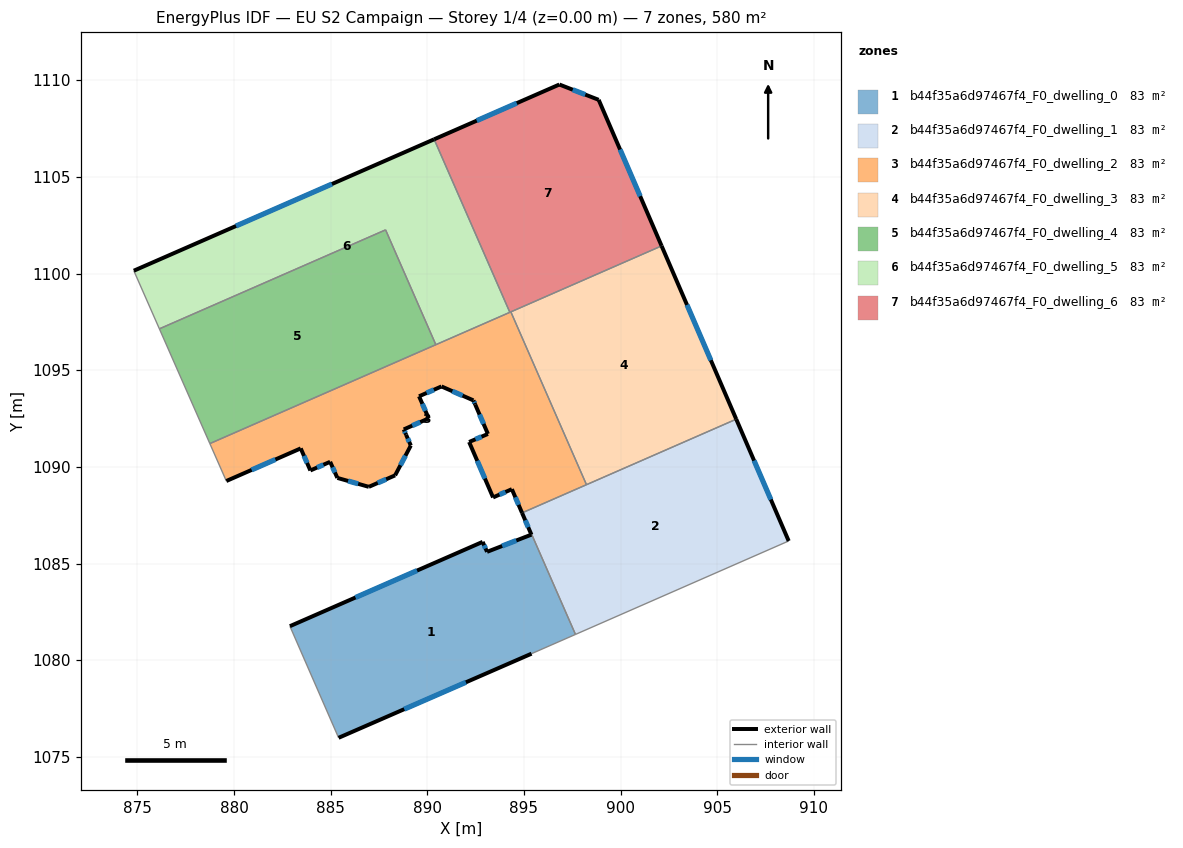
=== STOREY PLAN SPEC (per zone: floor XY polygon, exterior-wall plan segments, windows/doors) ===
zone 1: b44f35a6d97467f4_F0_dwelling_0  (82.8 m²)
  floor: (895.39, 1086.50) (894.91, 1087.62) (894.92, 1087.62) (897.67, 1081.33) (895.40, 1080.34) (885.41, 1075.98) (882.89, 1081.76) (892.87, 1086.12) (893.09, 1085.61)
  exterior wall: (885.41, 1075.98) – (895.40, 1080.34)  [10.9 m]
    window: (888.81, 1077.46) – (892.00, 1078.85)  [3.3 m²]
  exterior wall: (892.87, 1086.12) – (882.89, 1081.76)  [10.9 m]
    window: (889.47, 1084.64) – (886.29, 1083.24)  [3.3 m²]
  exterior wall: (893.09, 1085.61) – (892.87, 1086.12)  [0.6 m]
    window: (893.02, 1085.78) – (892.94, 1085.95)  [0.2 m²]
  exterior wall: (895.39, 1086.50) – (893.09, 1085.61)  [2.5 m]
    window: (894.61, 1086.19) – (893.88, 1085.91)  [0.8 m²]
  exterior wall: (894.91, 1087.62) – (895.39, 1086.50)  [1.2 m]
    window: (895.07, 1087.24) – (895.23, 1086.88)  [0.4 m²]
  interior walls: 4
zone 2: b44f35a6d97467f4_F0_dwelling_1  (82.8 m²)
  floor: (905.99, 1092.47) (908.70, 1086.17) (897.67, 1081.33) (894.92, 1087.62)
  exterior wall: (908.70, 1086.17) – (905.99, 1092.47)  [6.9 m]
    window: (907.78, 1088.31) – (906.91, 1090.32)  [2.1 m²]
  interior walls: 4
zone 3: b44f35a6d97467f4_F0_dwelling_2  (82.8 m²)
  floor: (894.33, 1098.02) (898.24, 1089.08) (894.91, 1087.62) (894.38, 1088.85) (893.41, 1088.42) (892.17, 1091.29) (893.14, 1091.71) (892.48, 1093.23) (892.39, 1093.44) (890.74, 1094.16) (889.58, 1093.65) (890.08, 1092.51) (888.79, 1091.94) (888.91, 1091.66) (889.15, 1091.11) (888.34, 1089.56) (886.98, 1088.97) (885.35, 1089.43) (884.98, 1090.26) (883.95, 1089.82) (883.45, 1090.96) (879.60, 1089.27) (878.75, 1091.21)
  exterior wall: (892.48, 1093.23) – (893.14, 1091.71)  [1.7 m]
    window: (892.71, 1092.71) – (892.92, 1092.22)  [0.5 m²]
  exterior wall: (892.39, 1093.44) – (892.48, 1093.23)  [0.2 m]
    window: (892.42, 1093.37) – (892.45, 1093.30)  [0.1 m²]
  exterior wall: (890.74, 1094.16) – (892.39, 1093.44)  [1.8 m]
    window: (891.30, 1093.92) – (891.83, 1093.69)  [0.6 m²]
  exterior wall: (889.58, 1093.65) – (890.74, 1094.16)  [1.3 m]
    window: (889.97, 1093.83) – (890.34, 1093.99)  [0.4 m²]
  exterior wall: (890.08, 1092.51) – (889.58, 1093.65)  [1.2 m]
    window: (889.91, 1092.90) – (889.75, 1093.26)  [0.4 m²]
  exterior wall: (888.79, 1091.94) – (890.08, 1092.51)  [1.4 m]
    window: (889.22, 1092.13) – (889.64, 1092.32)  [0.4 m²]
  exterior wall: (888.91, 1091.66) – (888.79, 1091.94)  [0.3 m]
    window: (888.87, 1091.76) – (888.83, 1091.85)  [0.1 m²]
  exterior wall: (889.15, 1091.11) – (888.91, 1091.66)  [0.6 m]
    window: (889.07, 1091.30) – (888.99, 1091.47)  [0.2 m²]
  exterior wall: (888.34, 1089.56) – (889.15, 1091.11)  [1.7 m]
    window: (888.61, 1090.09) – (888.87, 1090.58)  [0.5 m²]
  exterior wall: (886.98, 1088.97) – (888.34, 1089.56)  [1.5 m]
    window: (887.44, 1089.17) – (887.87, 1089.36)  [0.5 m²]
  exterior wall: (885.35, 1089.43) – (886.98, 1088.97)  [1.7 m]
    window: (885.90, 1089.27) – (886.42, 1089.13)  [0.5 m²]
  exterior wall: (884.98, 1090.26) – (885.35, 1089.43)  [0.9 m]
    window: (885.10, 1089.98) – (885.22, 1089.71)  [0.3 m²]
  exterior wall: (883.95, 1089.82) – (884.98, 1090.26)  [1.1 m]
    window: (884.30, 1089.97) – (884.63, 1090.11)  [0.3 m²]
  exterior wall: (883.45, 1090.96) – (883.95, 1089.82)  [1.2 m]
    window: (883.62, 1090.57) – (883.78, 1090.20)  [0.4 m²]
  exterior wall: (879.60, 1089.27) – (883.45, 1090.96)  [4.2 m]
    window: (880.91, 1089.84) – (882.14, 1090.38)  [1.3 m²]
  exterior wall: (894.38, 1088.85) – (894.91, 1087.62)  [1.3 m]
    window: (894.56, 1088.43) – (894.73, 1088.04)  [0.4 m²]
  exterior wall: (893.41, 1088.42) – (894.38, 1088.85)  [1.1 m]
    window: (893.74, 1088.57) – (894.05, 1088.70)  [0.3 m²]
  exterior wall: (892.17, 1091.29) – (893.41, 1088.42)  [3.1 m]
    window: (892.59, 1090.31) – (892.98, 1089.40)  [1.0 m²]
  exterior wall: (893.14, 1091.71) – (892.17, 1091.29)  [1.1 m]
    window: (892.81, 1091.56) – (892.50, 1091.43)  [0.3 m²]
  interior walls: 7
zone 4: b44f35a6d97467f4_F0_dwelling_3  (82.8 m²)
  floor: (902.13, 1101.43) (905.99, 1092.47) (898.24, 1089.08) (894.33, 1098.02)
  exterior wall: (905.99, 1092.47) – (902.13, 1101.43)  [9.8 m]
    window: (904.67, 1095.52) – (903.44, 1098.38)  [3.0 m²]
  interior walls: 3
zone 5: b44f35a6d97467f4_F0_dwelling_4  (82.8 m²)
  floor: (887.84, 1102.26) (890.44, 1096.32) (878.75, 1091.21) (876.14, 1097.14)
  interior walls: 4
zone 6: b44f35a6d97467f4_F0_dwelling_5  (82.8 m²)
  floor: (890.36, 1106.95) (894.27, 1098.00) (890.44, 1096.32) (887.84, 1102.26) (876.14, 1097.14) (874.82, 1100.15)
  exterior wall: (890.36, 1106.95) – (874.82, 1100.15)  [17.0 m]
    window: (885.07, 1104.64) – (880.10, 1102.46)  [5.2 m²]
  interior walls: 5
zone 7: b44f35a6d97467f4_F0_dwelling_6  (82.8 m²)
  floor: (898.87, 1108.99) (902.13, 1101.43) (894.27, 1098.00) (890.36, 1106.95) (896.84, 1109.79)
  exterior wall: (896.84, 1109.79) – (890.36, 1106.95)  [7.1 m]
    window: (894.63, 1108.82) – (892.56, 1107.91)  [2.2 m²]
  exterior wall: (898.87, 1108.99) – (896.84, 1109.79)  [2.2 m]
    window: (898.18, 1109.26) – (897.53, 1109.52)  [0.7 m²]
  exterior wall: (902.13, 1101.43) – (898.87, 1108.99)  [8.2 m]
    window: (901.02, 1104.01) – (899.98, 1106.42)  [2.5 m²]
  interior walls: 3

=== DERIVED (storey summary) ===
Building: EU S2 Campaign
Storey: 1 of 4  (floor level z = 0.00 m)
Storey gross floor area: 579.8 m²
Zones on this storey: 7
  - b44f35a6d97467f4_F0_dwelling_0: floor 82.8 m²; exterior wall 26.0 m (78.1 m²); 5 window(s) 8.0 m²; WWR 10.2%
  - b44f35a6d97467f4_F0_dwelling_1: floor 82.8 m²; exterior wall 6.9 m (20.6 m²); 1 window(s) 2.1 m²; WWR 10.2%
  - b44f35a6d97467f4_F0_dwelling_2: floor 82.8 m²; exterior wall 27.5 m (82.5 m²); 19 window(s) 8.4 m²; WWR 10.2%
  - b44f35a6d97467f4_F0_dwelling_3: floor 82.8 m²; exterior wall 9.8 m (29.3 m²); 1 window(s) 3.0 m²; WWR 10.2%
  - b44f35a6d97467f4_F0_dwelling_4: floor 82.8 m²
  - b44f35a6d97467f4_F0_dwelling_5: floor 82.8 m²; exterior wall 17.0 m (50.9 m²); 1 window(s) 5.2 m²; WWR 10.2%
  - b44f35a6d97467f4_F0_dwelling_6: floor 82.8 m²; exterior wall 17.5 m (52.5 m²); 3 window(s) 5.4 m²; WWR 10.2%
Zone adjacency (shared interzone walls):
  - b44f35a6d97467f4_F0_dwelling_0 ↔ b44f35a6d97467f4_F0_dwelling_1
  - b44f35a6d97467f4_F0_dwelling_0 ↔ b44f35a6d97467f4_F0_dwelling_2
  - b44f35a6d97467f4_F0_dwelling_1 ↔ b44f35a6d97467f4_F0_dwelling_2
  - b44f35a6d97467f4_F0_dwelling_1 ↔ b44f35a6d97467f4_F0_dwelling_3
  - b44f35a6d97467f4_F0_dwelling_2 ↔ b44f35a6d97467f4_F0_dwelling_3
  - b44f35a6d97467f4_F0_dwelling_2 ↔ b44f35a6d97467f4_F0_dwelling_4
  - b44f35a6d97467f4_F0_dwelling_2 ↔ b44f35a6d97467f4_F0_dwelling_5
  - b44f35a6d97467f4_F0_dwelling_2 ↔ b44f35a6d97467f4_F0_dwelling_6
  - b44f35a6d97467f4_F0_dwelling_3 ↔ b44f35a6d97467f4_F0_dwelling_6
  - b44f35a6d97467f4_F0_dwelling_4 ↔ b44f35a6d97467f4_F0_dwelling_5
  - b44f35a6d97467f4_F0_dwelling_5 ↔ b44f35a6d97467f4_F0_dwelling_6